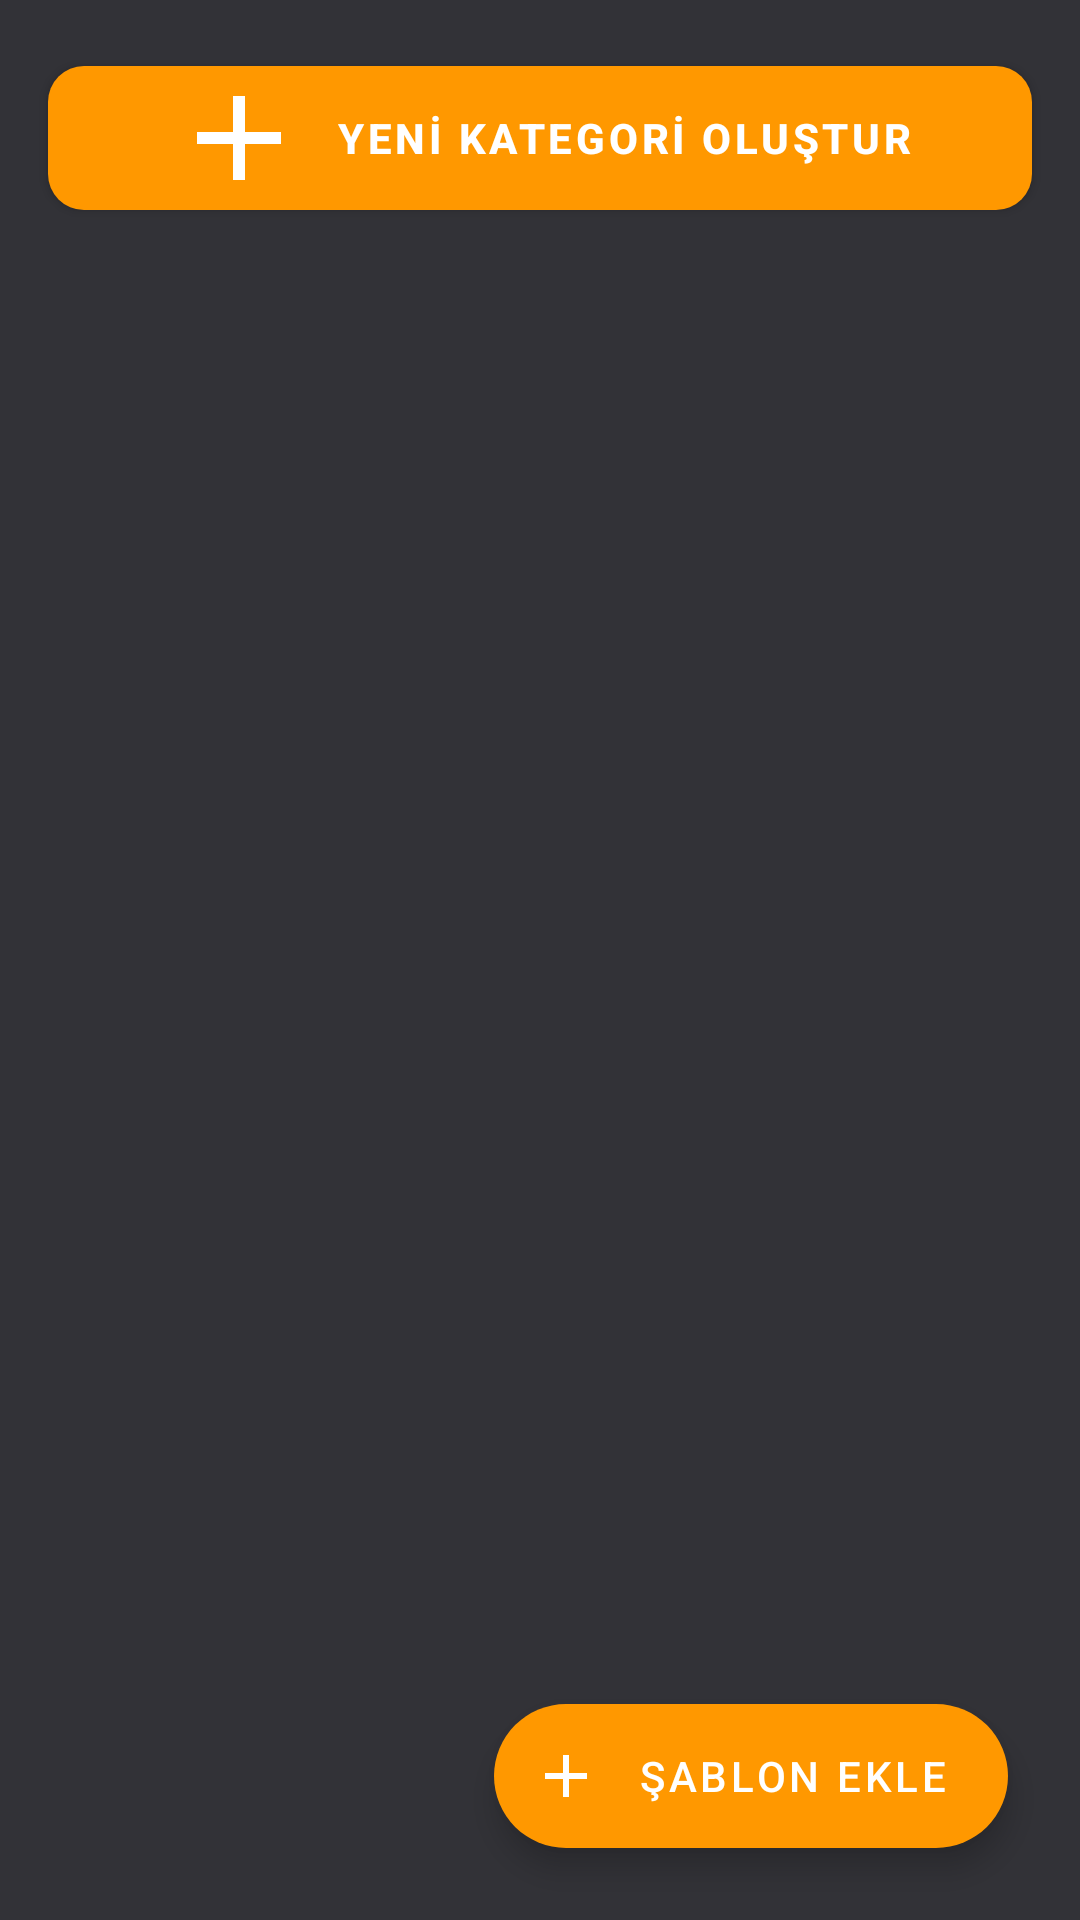

This screen was rendered from an Android layout file. Write that file and the resources it references.
<!-- AndroidManifest.xml: application theme Theme.InsaatCebimde -->
<!-- res/layout/fragment_job_templates.xml -->
<?xml version="1.0" encoding="utf-8"?>
<androidx.constraintlayout.widget.ConstraintLayout xmlns:android="http://schemas.android.com/apk/res/android"
    xmlns:app="http://schemas.android.com/apk/res-auto"
    android:layout_width="match_parent"
    android:layout_height="match_parent"
    android:background="@color/appBG">

    <com.google.android.material.button.MaterialButton
        android:id="@+id/btnCreateGroup"
        android:layout_width="match_parent"
        android:layout_height="60dp"
        android:layout_marginHorizontal="16dp"
        android:layout_marginTop="16dp"
        android:text="YENİ KATEGORİ OLUŞTUR"
        android:textColor="#FFFFFF"
        android:textStyle="bold"
        app:icon="@drawable/ic_add"
        app:iconGravity="textStart"
        app:iconTint="#FFFFFF"
        app:backgroundTint="#FF9800"
        app:cornerRadius="12dp"
        app:layout_constraintTop_toTopOf="parent"
        app:layout_constraintStart_toStartOf="parent"
        app:layout_constraintEnd_toEndOf="parent" />

    <androidx.recyclerview.widget.RecyclerView
        android:id="@+id/rvJobTemplates"
        android:layout_width="match_parent"
        android:layout_height="0dp"
        android:padding="8dp"
        android:paddingBottom="80dp"
        android:clipToPadding="false"
        android:layout_marginTop="8dp"
        app:layout_constraintTop_toBottomOf="@+id/btnCreateGroup"
        app:layout_constraintBottom_toBottomOf="parent"
        app:layout_constraintStart_toStartOf="parent"
        app:layout_constraintEnd_toEndOf="parent" />

    <com.google.android.material.floatingactionbutton.ExtendedFloatingActionButton
        android:id="@+id/fabAddTemplate"
        android:layout_width="wrap_content"
        android:layout_height="wrap_content"
        android:layout_margin="24dp"
        android:text="Şablon Ekle"
        android:textColor="@android:color/white"
        app:backgroundTint="#FF9800"
        app:icon="@drawable/ic_add"
        app:iconTint="@android:color/white"
        app:layout_constraintBottom_toBottomOf="parent"
        app:layout_constraintEnd_toEndOf="parent" />

</androidx.constraintlayout.widget.ConstraintLayout>
<!-- resources referenced by this layout -->
<resources>
  <color name="appBG">#323237</color>
  <!-- drawable ic_add (drawable) -->
  <vector xmlns:android="http://schemas.android.com/apk/res/android" android:height="48dp" android:tint="#FF3B30" android:viewportHeight="960" android:viewportWidth="960" android:width="48dp">
        
      <path android:fillColor="@android:color/black" android:pathData="M440,520L200,520L200,440L440,440L440,200L520,200L520,440L760,440L760,520L520,520L520,760L440,760L440,520Z"/>
      
  </vector>
  <style name="Theme.InsaatCebimde" parent="Theme.MaterialComponents.Light.NoActionBar">
          
          <item name="colorPrimary">@color/purple_200</item>
          <item name="colorPrimaryVariant">@color/purple_700</item>
          <item name="colorOnPrimary">@color/white</item>
  
          
          <item name="android:statusBarColor">#FFFFFF</item>
  
          
          
          <item name="android:windowTranslucentStatus">true</item>
  
          
          <item name="windowActionBar">false</item>
          <item name="windowNoTitle">true</item>
  
          
          <item name="colorSecondary">@color/teal_200</item>
          <item name="colorSecondaryVariant">@color/teal_700</item>
          <item name="colorOnSecondary">@color/black</item>
      </style>
  <color name="purple_200">#FFBB86FC</color>
  <color name="purple_700">#151927</color>
  <color name="white">#FFFFFFFF</color>
  <color name="teal_200">#FF03DAC5</color>
  <color name="teal_700">#FF018786</color>
  <color name="black">#FF000000</color>
</resources>
